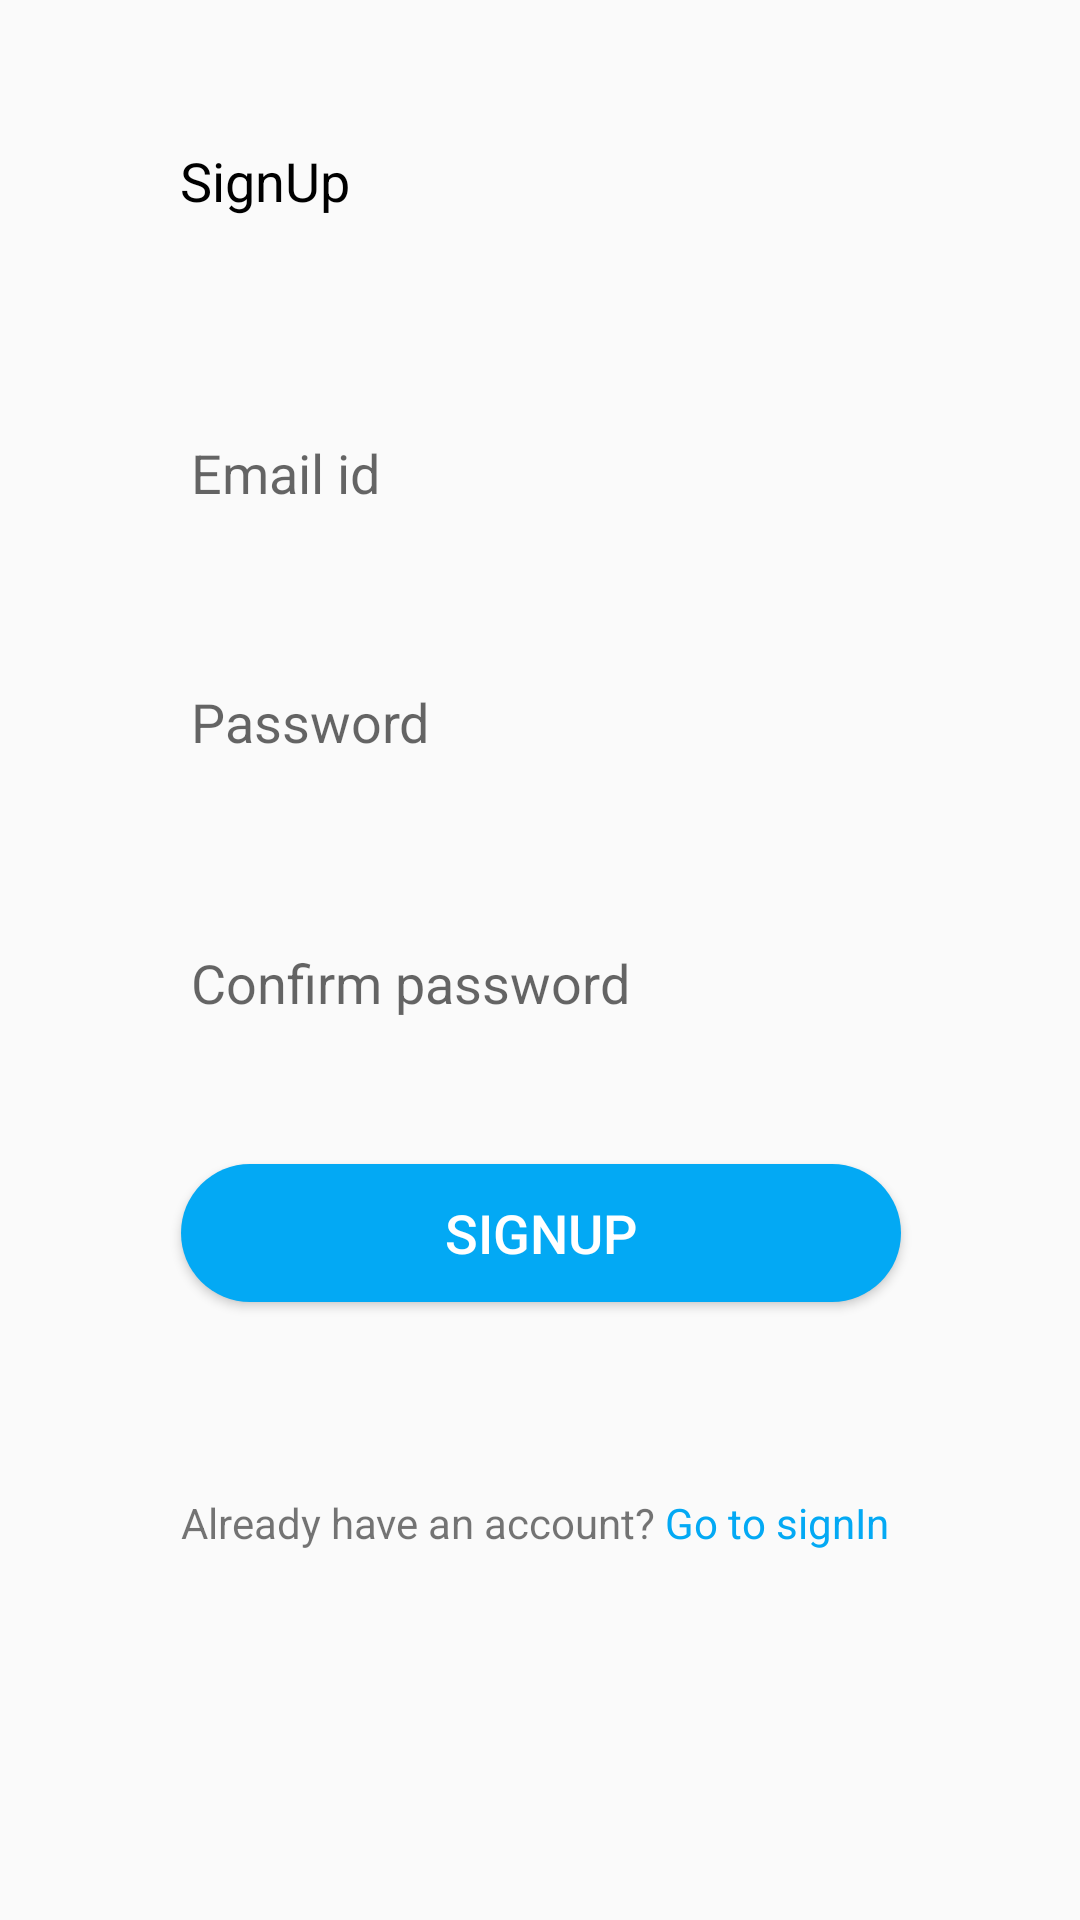

Here is an Android app screen rendered from its layout file. Give the layout XML and the strings, colors and styles it references.
<!-- AndroidManifest.xml: application theme AppTheme -->
<!-- res/layout/activity_signup.xml -->
<?xml version="1.0" encoding="utf-8"?>
<androidx.constraintlayout.widget.ConstraintLayout xmlns:android="http://schemas.android.com/apk/res/android"
    xmlns:app="http://schemas.android.com/apk/res-auto"
    xmlns:tools="http://schemas.android.com/tools"
    android:layout_width="match_parent"
    android:layout_height="match_parent"
    tools:context=".Credentials.Signup">

    <ScrollView
        android:layout_width="match_parent"
        android:layout_height="match_parent">

        <androidx.constraintlayout.widget.ConstraintLayout
            android:layout_width="match_parent"
            android:layout_height="match_parent">

            <TextView
                android:id="@+id/signup_textview_id"
                android:layout_width="wrap_content"
                android:layout_height="40dp"
                android:layout_marginStart="60dp"
                android:layout_marginTop="48dp"
                android:text="SignUp"
                android:textColor="#000"
                android:textSize="18sp"
                app:layout_constraintStart_toStartOf="parent"
                app:layout_constraintTop_toTopOf="parent"
                android:layout_marginLeft="60dp" />

            <EditText
                android:id="@+id/email_id"
                android:layout_width="243dp"
                android:layout_height="51dp"
                android:layout_marginTop="44dp"
                android:padding="5dp"
                android:background="@drawable/rounded_edittexts"
                android:hint="Email id"
                android:inputType="textEmailAddress"
                app:layout_constraintEnd_toEndOf="parent"
                app:layout_constraintStart_toStartOf="parent"
                app:layout_constraintTop_toBottomOf="@+id/signup_textview_id" />

            <EditText
                android:id="@+id/password_id"
                android:layout_width="243dp"
                android:layout_height="51dp"
                android:layout_marginTop="32dp"
                android:hint="Password"
                android:inputType="textPassword"
                android:padding="5dp"
                android:background="@drawable/rounded_edittexts"
                app:layout_constraintEnd_toEndOf="@+id/email_id"
                app:layout_constraintHorizontal_bias="1.0"
                app:layout_constraintStart_toStartOf="@+id/email_id"
                app:layout_constraintTop_toBottomOf="@+id/email_id" />

            <EditText
                android:id="@+id/cnf_password_id"
                android:layout_width="243dp"
                android:layout_height="51dp"
                android:layout_marginTop="36dp"
                android:hint="Confirm password"
                android:inputType="textPassword"
                android:padding="5dp"
                android:background="@drawable/rounded_edittexts"
                app:layout_constraintEnd_toEndOf="@+id/password_id"
                app:layout_constraintHorizontal_bias="1.0"
                app:layout_constraintStart_toStartOf="@+id/password_id"
                app:layout_constraintTop_toBottomOf="@+id/password_id" />

            <Button
                android:id="@+id/btn_signup_id"
                android:layout_width="240dp"
                android:layout_height="46dp"
                android:text="SignUp"
                android:textColor="#ffffff"
                android:textSize="18sp"
                android:background="@drawable/rounded_buttons"
                android:layout_marginTop="35dp"
                app:layout_constraintEnd_toEndOf="@+id/cnf_password_id"
                app:layout_constraintStart_toStartOf="@+id/cnf_password_id"
                app:layout_constraintTop_toBottomOf="@id/cnf_password_id" />

            <TextView
                android:id="@+id/already_have_account_id"
                android:layout_width="wrap_content"
                android:layout_height="wrap_content"
                android:layout_marginTop="64dp"
                android:text="Already have an account?"
                app:layout_constraintEnd_toStartOf="@+id/go_to_signin_id"
                app:layout_constraintHorizontal_bias="0.952"
                app:layout_constraintStart_toStartOf="parent"
                app:layout_constraintTop_toBottomOf="@id/btn_signup_id" />

            <TextView
                android:id="@+id/go_to_signin_id"
                android:layout_width="wrap_content"
                android:layout_height="wrap_content"
                android:layout_marginTop="64dp"
                android:layout_marginEnd="4dp"
                android:text="Go to signIn"
                android:textColor="#03A9F4"
                app:layout_constraintEnd_toEndOf="@+id/btn_signup_id"
                app:layout_constraintTop_toBottomOf="@+id/btn_signup_id"
                android:layout_marginRight="4dp" />

        </androidx.constraintlayout.widget.ConstraintLayout>

    </ScrollView>

</androidx.constraintlayout.widget.ConstraintLayout>
<!-- resources referenced by this layout -->
<resources>
  <!-- drawable rounded_buttons (drawable) -->
  <?xml version="1.0" encoding="utf-8"?>
  <shape xmlns:android="http://schemas.android.com/apk/res/android">
      <corners  android:radius="50dp"/>
      <solid android:color="#03A9F4"></solid>
  </shape>
  <style name="AppTheme" parent="Theme.AppCompat.Light.DarkActionBar">
          
          <item name="colorPrimary">#03A9F4</item>
          <item name="colorPrimaryDark">#03A9F4</item>
          <item name="colorAccent">@color/colorAccent</item>
      </style>
  <!-- not gathered from this repository: default colours our renderer supplied (Android Studio template values) -->
  <color name="colorAccent">#FF03DAC5</color>
</resources>
